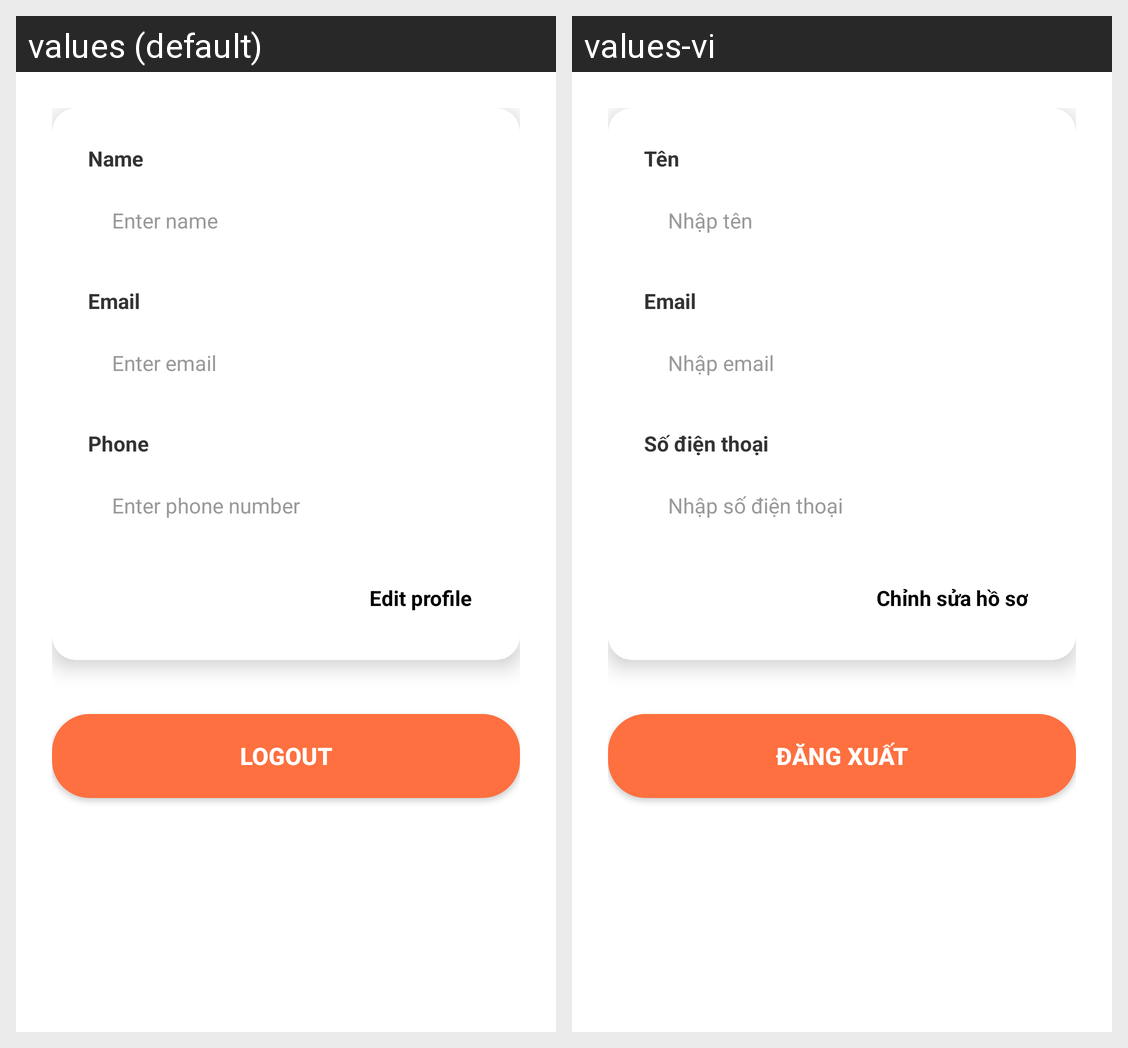

Translations of the strings shown on this Android screen, per locale in the grid:
Android screen res/layout/fragment_profile.xml rendered under 2 locales, left to right: values (default), values-vi. Device: Nexus 5 (rendered at 1080×1920; each locale shown at half size, 540×960, under a caption strip naming it); theme Theme.CocktailDB.
Strings drawn on this screen, with the default value and each locale's value (text and hints the layout hard-codes, and strings that could not be matched under every locale, appear in the picture but are not listed):

name
  values: Name
  values-vi: Tên

enter_name
  values: Enter name
  values-vi: Nhập tên

email
  values: Email
  values-vi: Email

enter_email
  values: Enter email
  values-vi: Nhập email

phone_number
  values: Phone
  values-vi: Số điện thoại

enter_phone
  values: Enter phone number
  values-vi: Nhập số điện thoại

edit_profile
  values: Edit profile
  values-vi: Chỉnh sửa hồ sơ

logout
  values: Logout
  values-vi: Đăng xuất
